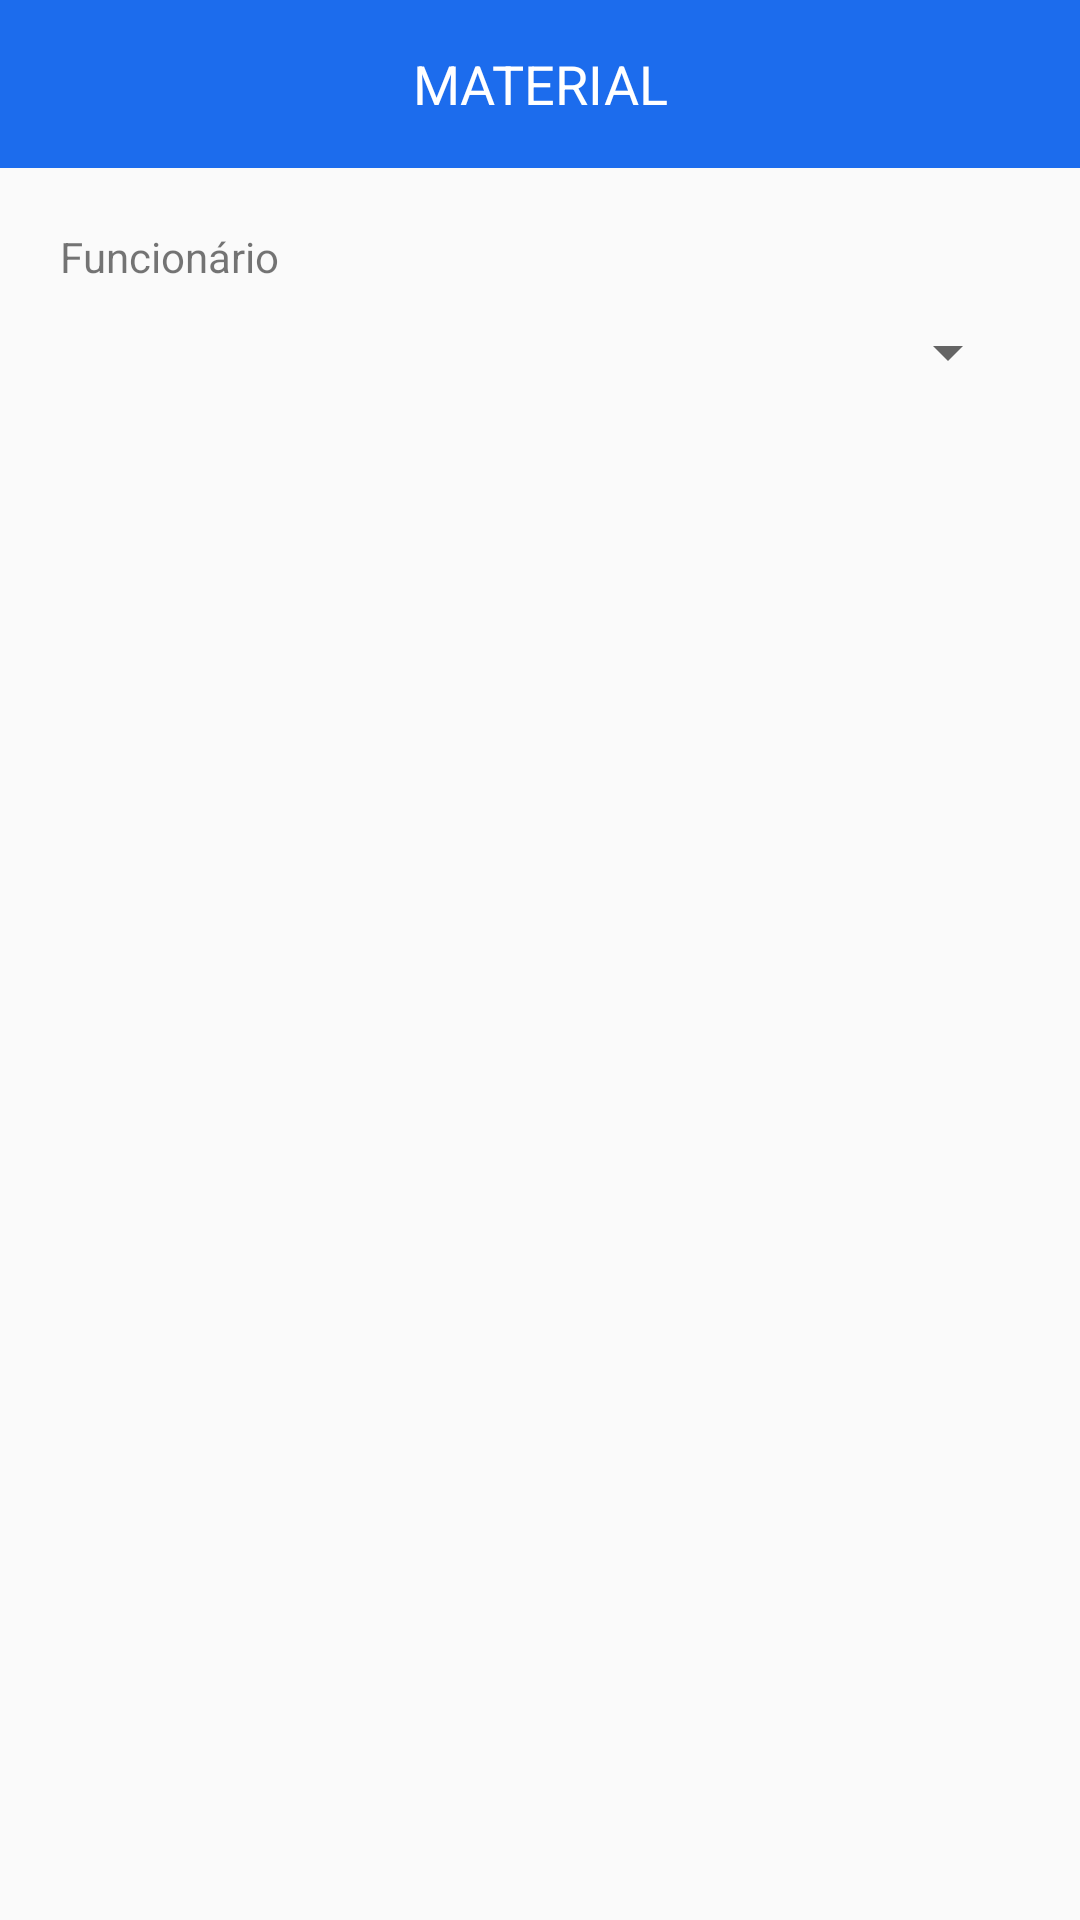

Produce the Android XML layout that renders to this screen, including the resource entries it uses.
<!-- AndroidManifest.xml: application theme AppTheme -->
<!-- res/layout/activity_movimento_estoque.xml -->
<?xml version="1.0" encoding="utf-8"?>
<ScrollView xmlns:android="http://schemas.android.com/apk/res/android"
    xmlns:app="http://schemas.android.com/apk/res-auto"
    android:layout_width="match_parent"
    android:layout_height="match_parent"
    android:fillViewport="true">

    <LinearLayout
        android:layout_width="match_parent"
        android:layout_height="match_parent"
        android:orientation="vertical">

        <android.support.v7.widget.Toolbar
            android:id="@+id/toolbar"
            android:layout_width="match_parent"
            android:layout_height="wrap_content"
            android:background="@color/colorPrimary"
            android:minHeight="?android:attr/actionBarSize"
            android:theme="@style/AppTheme.ToolBarStyle">

            <TextView
                android:id="@+id/toolbar_title"
                android:layout_width="wrap_content"
                android:layout_height="wrap_content"
                android:layout_gravity="center"
                android:text="@string/material"
                android:textAllCaps="true"
                android:textColor="@android:color/background_light"
                android:textSize="18sp" />
        </android.support.v7.widget.Toolbar>

        <LinearLayout
            android:layout_width="match_parent"
            android:layout_height="wrap_content"
            android:orientation="vertical"
            android:padding="20dp">

            <TextView
                android:id="@+id/textView2"
                android:layout_width="match_parent"
                android:layout_height="wrap_content"
                android:text="Funcionário" />

            <Spinner
                android:id="@+id/usuarios_spinner"
                android:layout_width="match_parent"
                android:layout_height="45dp" />

            <android.support.design.widget.TextInputLayout
                android:id="@+id/servico_textview"
                android:layout_width="match_parent"
                android:layout_height="wrap_content">

            </android.support.design.widget.TextInputLayout>

            <android.support.design.widget.TabLayout
                android:id="@+id/tab_layout"
                android:layout_width="match_parent"
                android:layout_height="wrap_content"
                app:tabIndicatorColor="@color/colorPrimaryDark"
                app:tabSelectedTextColor="@color/colorPrimaryDark"
                app:tabTextColor="@color/colorPrimary" />

            <android.support.v4.view.ViewPager
                android:id="@+id/viewpager"
                android:layout_width="match_parent"
                android:layout_height="0dp"
                android:layout_marginTop="10dp"
                android:layout_weight="1"
                app:layout_behavior="@string/appbar_scrolling_view_behavior" />


            <LinearLayout
                android:id="@+id/botoes_layout"
                android:layout_width="match_parent"
                android:layout_height="wrap_content"
                android:orientation="horizontal"
                android:paddingBottom="20dp"
                android:weightSum="3">

            </LinearLayout>
        </LinearLayout>

    </LinearLayout>
</ScrollView>
<!-- resources referenced by this layout -->
<resources>
  <color name="colorPrimary">#1c6ced</color>
  <color name="colorPrimaryDark">#1049a5</color>
  <string name="material">Material</string>
  <style name="AppTheme.ToolBarStyle" parent="Theme.AppCompat">
          <item name="android:textColorPrimary">@android:color/white</item>
          <item name="android:textColorSecondary">@android:color/white</item>
          <item name="actionMenuTextColor">@android:color/white</item>
      </style>
  <style name="AppTheme" parent="Theme.AppCompat.Light.NoActionBar">
          
          <item name="colorPrimary">@color/colorPrimary</item>
          <item name="colorPrimaryDark">@color/colorPrimaryDark</item>
          <item name="colorAccent">@color/colorAccent</item>
      </style>
  <color name="colorAccent">#1c6ced</color>
</resources>
